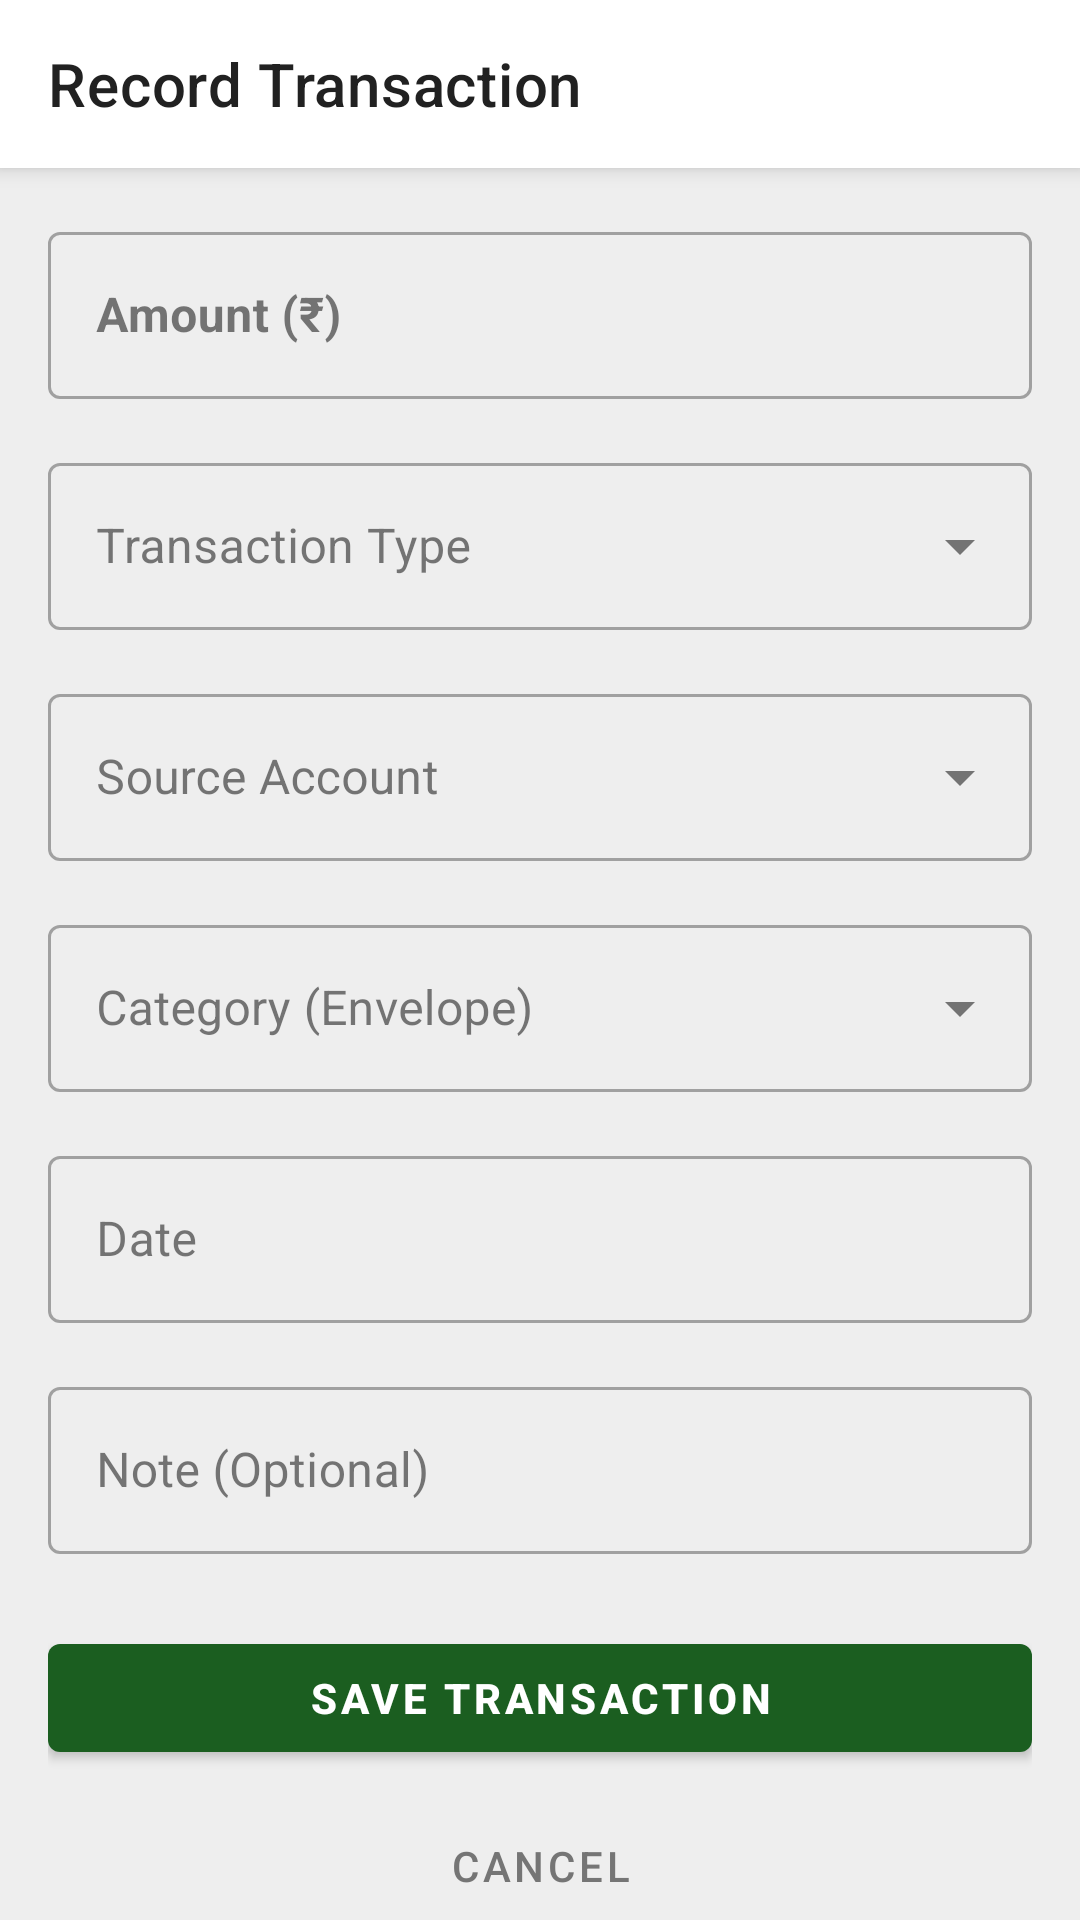

The Android layout XML behind this screen, and the referenced resources:
<!-- AndroidManifest.xml: application theme Theme.CoinMaster -->
<!-- res/layout/fragment_add_transaction.xml -->
<?xml version="1.0" encoding="utf-8"?>
<androidx.coordinatorlayout.widget.CoordinatorLayout
    xmlns:android="http://schemas.android.com/apk/res/android"
    xmlns:app="http://schemas.android.com/apk/res-auto"
    android:layout_width="match_parent"
    android:layout_height="match_parent"
    android:background="@color/background">

    
    <com.google.android.material.appbar.AppBarLayout
        android:id="@+id/app_bar_layout"
        android:layout_width="match_parent"
        android:layout_height="wrap_content">

        <com.google.android.material.appbar.MaterialToolbar
            android:id="@+id/toolbar"
            android:layout_width="match_parent"
            android:layout_height="?attr/actionBarSize"
            android:background="?attr/colorSurface"
            app:navigationIcon="@drawable/ic_arrow_back"
            app:navigationIconTint="?attr/colorOnSurface"
            app:navigationContentDescription="@string/btn_previous"
            app:title="@string/title_record_transaction"
            app:titleTextColor="@color/text_primary" />
    </com.google.android.material.appbar.AppBarLayout>

    
    <androidx.core.widget.NestedScrollView
        android:layout_width="match_parent"
        android:layout_height="match_parent"
        android:fillViewport="true"
        app:layout_behavior="@string/appbar_scrolling_view_behavior">

        <androidx.constraintlayout.widget.ConstraintLayout
            android:layout_width="match_parent"
            android:layout_height="wrap_content"
            android:padding="16dp">

            
            <com.google.android.material.textfield.TextInputLayout
                android:id="@+id/til_amount"
                style="@style/Widget.MaterialComponents.TextInputLayout.OutlinedBox"
                android:layout_width="match_parent"
                android:layout_height="wrap_content"
                android:hint="@string/label_amount_rupees"
                app:layout_constraintTop_toTopOf="parent">

                <com.google.android.material.textfield.TextInputEditText
                    android:id="@+id/et_amount"
                    android:layout_width="match_parent"
                    android:layout_height="wrap_content"
                    android:inputType="numberDecimal"
                    android:textColor="@color/text_primary"
                    android:textSize="16sp"
                    android:textStyle="bold" />
            </com.google.android.material.textfield.TextInputLayout>

            
            <com.google.android.material.textfield.TextInputLayout
                android:id="@+id/til_type"
                style="@style/Widget.MaterialComponents.TextInputLayout.OutlinedBox.ExposedDropdownMenu"
                android:layout_width="match_parent"
                android:layout_height="wrap_content"
                android:layout_marginTop="16dp"
                android:hint="@string/hint_transaction_type"
                app:layout_constraintTop_toBottomOf="@id/til_amount">

                <AutoCompleteTextView
                    android:id="@+id/actv_type"
                    android:layout_width="match_parent"
                    android:layout_height="wrap_content"
                    android:inputType="none"
                    android:textColor="@color/text_primary" />
            </com.google.android.material.textfield.TextInputLayout>

            
            <com.google.android.material.textfield.TextInputLayout
                android:id="@+id/til_account"
                style="@style/Widget.MaterialComponents.TextInputLayout.OutlinedBox.ExposedDropdownMenu"
                android:layout_width="match_parent"
                android:layout_height="wrap_content"
                android:layout_marginTop="16dp"
                android:hint="@string/hint_source_account"
                app:layout_constraintTop_toBottomOf="@id/til_type">

                <AutoCompleteTextView
                    android:id="@+id/actv_account"
                    android:layout_width="match_parent"
                    android:layout_height="wrap_content"
                    android:inputType="none"
                    android:textColor="@color/text_primary" />
            </com.google.android.material.textfield.TextInputLayout>

            
            <com.google.android.material.textfield.TextInputLayout
                android:id="@+id/til_transfer_to_account"
                style="@style/Widget.MaterialComponents.TextInputLayout.OutlinedBox.ExposedDropdownMenu"
                android:layout_width="match_parent"
                android:layout_height="wrap_content"
                android:layout_marginTop="16dp"
                android:hint="@string/hint_destination_account"
                android:visibility="gone"
                app:layout_constraintTop_toBottomOf="@id/til_account">

                <AutoCompleteTextView
                    android:id="@+id/actv_transfer_to_account"
                    android:layout_width="match_parent"
                    android:layout_height="wrap_content"
                    android:inputType="none"
                    android:textColor="@color/text_primary" />
            </com.google.android.material.textfield.TextInputLayout>

            
            <com.google.android.material.textfield.TextInputLayout
                android:id="@+id/til_category"
                style="@style/Widget.MaterialComponents.TextInputLayout.OutlinedBox.ExposedDropdownMenu"
                android:layout_width="match_parent"
                android:layout_height="wrap_content"
                android:layout_marginTop="16dp"
                android:hint="@string/hint_category_envelope"
                android:visibility="visible"
                app:layout_constraintTop_toBottomOf="@id/til_transfer_to_account">

                <AutoCompleteTextView
                    android:id="@+id/actv_category"
                    android:layout_width="match_parent"
                    android:layout_height="wrap_content"
                    android:inputType="none"
                    android:textColor="@color/text_primary" />
            </com.google.android.material.textfield.TextInputLayout>

            
            <com.google.android.material.textfield.TextInputLayout
                android:id="@+id/til_date"
                style="@style/Widget.MaterialComponents.TextInputLayout.OutlinedBox"
                android:layout_width="match_parent"
                android:layout_height="wrap_content"
                android:layout_marginTop="16dp"
                android:hint="@string/label_date"
                app:layout_constraintTop_toBottomOf="@id/til_category">

                <com.google.android.material.textfield.TextInputEditText
                    android:id="@+id/et_date"
                    android:layout_width="match_parent"
                    android:layout_height="wrap_content"
                    android:focusable="false"
                    android:clickable="true"
                    android:cursorVisible="false"
                    android:inputType="none"
                    android:textColor="@color/text_primary" />
            </com.google.android.material.textfield.TextInputLayout>

            
            <com.google.android.material.textfield.TextInputLayout
                android:id="@+id/til_note"
                style="@style/Widget.MaterialComponents.TextInputLayout.OutlinedBox"
                android:layout_width="match_parent"
                android:layout_height="wrap_content"
                android:layout_marginTop="16dp"
                android:hint="@string/label_note"
                app:layout_constraintTop_toBottomOf="@id/til_date">

                <com.google.android.material.textfield.TextInputEditText
                    android:id="@+id/et_note"
                    android:layout_width="match_parent"
                    android:layout_height="wrap_content"
                    android:inputType="textShortMessage"
                    android:textColor="@color/text_primary" />
            </com.google.android.material.textfield.TextInputLayout>

            
            <com.google.android.material.button.MaterialButton
                android:id="@+id/btn_save"
                android:layout_width="match_parent"
                android:layout_height="48dp"
                android:layout_marginTop="24dp"
                android:text="@string/btn_save_transaction"
                android:textSize="14sp"
                android:textStyle="bold"
                app:cornerRadius="4dp"
                app:layout_constraintTop_toBottomOf="@id/til_note" />

            
            <com.google.android.material.button.MaterialButton
                android:id="@+id/btn_cancel"
                style="@style/Widget.MaterialComponents.Button.TextButton"
                android:layout_width="match_parent"
                android:layout_height="48dp"
                android:layout_marginTop="8dp"
                android:text="@string/btn_cancel"
                android:textColor="@color/text_secondary"
                app:layout_constraintTop_toBottomOf="@id/btn_save" />

        </androidx.constraintlayout.widget.ConstraintLayout>
    </androidx.core.widget.NestedScrollView>
</androidx.coordinatorlayout.widget.CoordinatorLayout>
<!-- resources referenced by this layout -->
<resources>
  <color name="background">#EEEEEE</color>
  <color name="text_primary">#212121</color>
  <color name="text_secondary">#757575</color>
  <string name="btn_cancel">Cancel</string>
  <string name="btn_previous">Back</string>
  <string name="btn_save_transaction">Save Transaction</string>
  <string name="hint_category_envelope">Category (Envelope)</string>
  <string name="hint_destination_account">Destination Account</string>
  <string name="hint_source_account">Source Account</string>
  <string name="hint_transaction_type">Transaction Type</string>
  <string name="label_amount_rupees">Amount (₹)</string>
  <string name="label_date">Date</string>
  <string name="label_note">Note (Optional)</string>
  <string name="title_record_transaction">Record Transaction</string>
  <style name="Theme.CoinMaster" parent="Theme.MaterialComponents.Light.NoActionBar">
          
          <item name="colorPrimary">@color/primary</item>
          <item name="colorPrimaryVariant">@color/primary_variant</item>
          <item name="colorOnPrimary">@color/white</item>
          
          
          <item name="colorSecondary">@color/secondary</item>
          <item name="colorSecondaryVariant">@color/secondary_variant</item>
          <item name="colorOnSecondary">@color/white</item>
          
          
          <item name="android:statusBarColor">@color/background</item>
          <item name="android:windowLightStatusBar">true</item>
          
          
          <item name="android:windowBackground">@color/background</item>
          <item name="colorSurface">@color/surface</item>
          <item name="colorOnSurface">@color/text_primary</item>
          <item name="colorOnBackground">@color/text_primary</item>
          <item name="colorError">@color/error</item>
          <item name="colorOnError">@color/white</item>
      </style>
  <color name="primary">#1B5E20</color>
  <color name="primary_variant">#003300</color>
  <color name="white">#FFFFFFFF</color>
  <color name="secondary">#1565C0</color>
  <color name="secondary_variant">#003C8F</color>
  <color name="surface">#FFFFFF</color>
  <color name="error">#B00020</color>
</resources>
